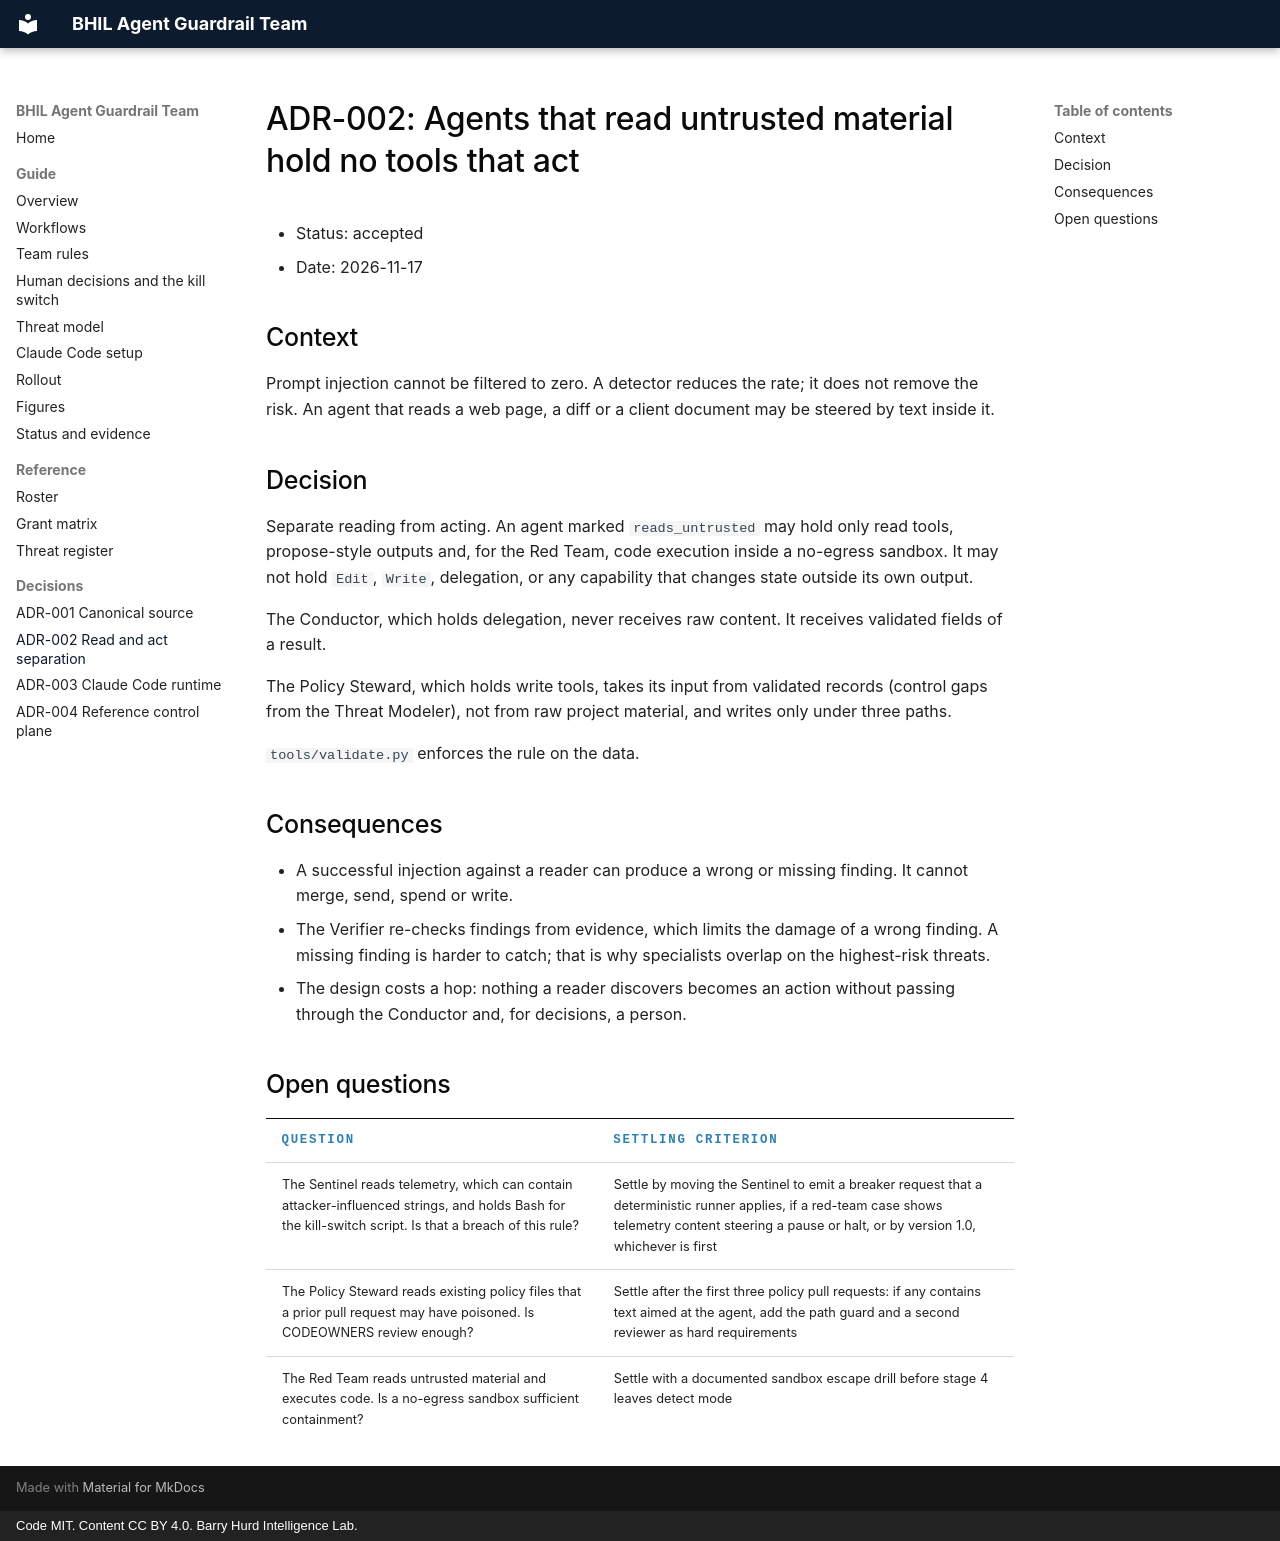

repository: PolymathWizard/BHIL-Agent-Guardrail-Team · page: adr/ADR-002-read-act-separation/index.html · generator: mkdocs · copyright: Code MIT. Content CC BY 4.0. Barry Hurd Intelligence Lab.

# ADR-002: Agents that read untrusted material hold no tools that act

- Status: accepted
- Date: 2026-11-17

## Context

Prompt injection cannot be filtered to zero. A detector reduces the rate; it does not remove the risk. An agent that reads a web page, a diff or a client document may be steered by text inside it.

## Decision

Separate reading from acting. An agent marked `reads_untrusted` may hold only read tools, propose-style outputs and, for the Red Team, code execution inside a no-egress sandbox. It may not hold `Edit`, `Write`, delegation, or any capability that changes state outside its own output.

The Conductor, which holds delegation, never receives raw content. It receives validated fields of a result.

The Policy Steward, which holds write tools, takes its input from validated records (control gaps from the Threat Modeler), not from raw project material, and writes only under three paths.

`tools/validate.py` enforces the rule on the data.

## Consequences

- A successful injection against a reader can produce a wrong or missing finding. It cannot merge, send, spend or write.
- The Verifier re-checks findings from evidence, which limits the damage of a wrong finding. A missing finding is harder to catch; that is why specialists overlap on the highest-risk threats.
- The design costs a hop: nothing a reader discovers becomes an action without passing through the Conductor and, for decisions, a person.

## Open questions

| Question | Settling criterion |
| --- | --- |
| The Sentinel reads telemetry, which can contain attacker-influenced strings, and holds Bash for the kill-switch script. Is that a breach of this rule? | Settle by moving the Sentinel to emit a breaker request that a deterministic runner applies, if a red-team case shows telemetry content steering a pause or halt, or by version 1.0, whichever is first |
| The Policy Steward reads existing policy files that a prior pull request may have poisoned. Is CODEOWNERS review enough? | Settle after the first three policy pull requests: if any contains text aimed at the agent, add the path guard and a second reviewer as hard requirements |
| The Red Team reads untrusted material and executes code. Is a no-egress sandbox sufficient containment? | Settle with a documented sandbox escape drill before stage 4 leaves detect mode |
